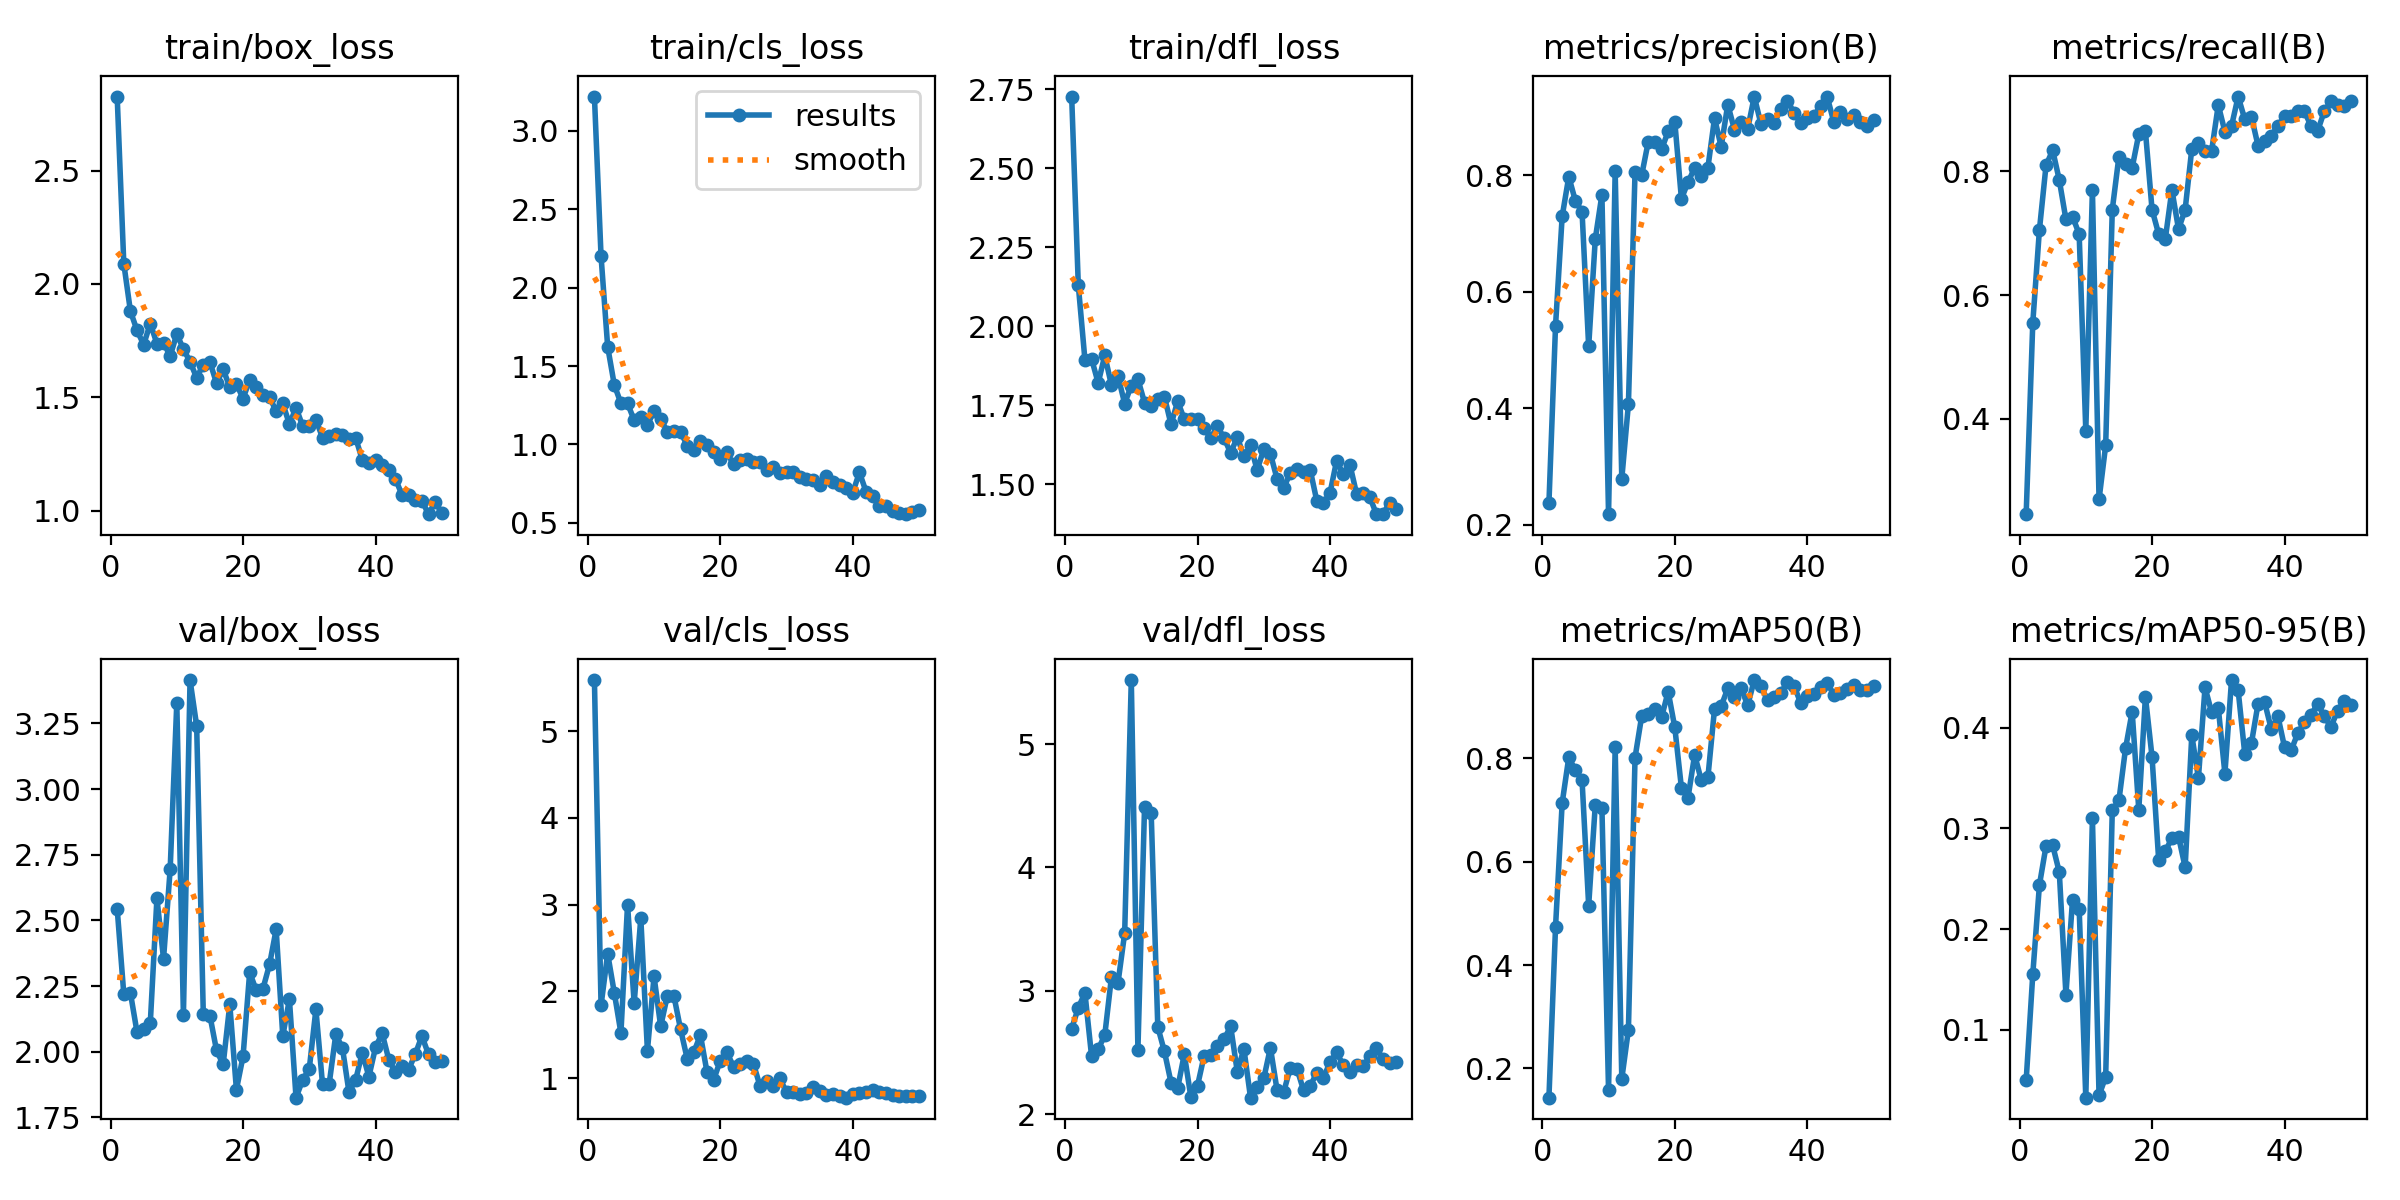

The file beside this chart, header and first rows:
epoch, time, train/box_loss, train/cls_loss, train/dfl_loss, metrics/precision(B), metrics/recall(B), metrics/mAP50(B), metrics/mAP50-95(B), val/box_loss, val/cls_loss, val/dfl_loss, lr/pg0, lr/pg1, lr/pg2
1, 44.49, 2.826, 3.219, 2.727, 0.237, 0.246, 0.1434, 0.04964, 2.545, 5.589, 2.692, 0.00012, 0.00012, 0.00012
2, 84.01, 2.089, 2.201, 2.13, 0.542, 0.5556, 0.4743, 0.1552, 2.219, 1.84, 2.862, 0.0002549, 0.0002549, 0.0002549
3, 125, 1.88, 1.623, 1.894, 0.7292, 0.7054, 0.7135, 0.2437, 2.224, 2.435, 2.982, 0.0003842, 0.0003842, 0.0003842
4, 163.1, 1.795, 1.38, 1.898, 0.7974, 0.8095, 0.802, 0.2827, 2.074, 1.984, 2.472, 0.0005079, 0.0005079, 0.0005079
5, 202.4, 1.732, 1.263, 1.821, 0.7555, 0.834, 0.7764, 0.2833, 2.086, 1.52, 2.524, 0.0006261, 0.0006261, 0.0006261
6, 239.4, 1.825, 1.262, 1.908, 0.7372, 0.7857, 0.7578, 0.2566, 2.11, 3.001, 2.641, 0.0007388, 0.0007388, 0.0007388
7, 276.7, 1.737, 1.154, 1.814, 0.506, 0.7222, 0.5151, 0.1349, 2.583, 1.864, 3.108, 0.000846, 0.000846, 0.000846
8, 315, 1.741, 1.173, 1.842, 0.6907, 0.7267, 0.7103, 0.2294, 2.354, 2.847, 3.066, 0.0009475, 0.0009475, 0.0009475
9, 352.8, 1.681, 1.126, 1.756, 0.7663, 0.6984, 0.7036, 0.2203, 2.694, 1.317, 3.466, 0.001044, 0.001044, 0.001044
10, 391.2, 1.779, 1.211, 1.813, 0.2184, 0.381, 0.1583, 0.03244, 3.328, 2.173, 5.52, 0.001134, 0.001134, 0.001134
11, 430.6, 1.712, 1.164, 1.833, 0.8066, 0.7698, 0.8214, 0.3106, 2.139, 1.598, 2.522, 0.001219, 0.001219, 0.001219
12, 469.3, 1.657, 1.082, 1.759, 0.2792, 0.2698, 0.1799, 0.03464, 3.415, 1.947, 4.491, 0.001298, 0.001298, 0.001298
13, 507.4, 1.586, 1.086, 1.75, 0.4073, 0.3571, 0.2749, 0.0532, 3.24, 1.947, 4.444, 0.001372, 0.001372, 0.001372
14, 546, 1.644, 1.082, 1.77, 0.8051, 0.7381, 0.8014, 0.3182, 2.145, 1.565, 2.706, 0.001441, 0.001441, 0.001441
15, 584.8, 1.656, 0.9921, 1.778, 0.7997, 0.8237, 0.8812, 0.3279, 2.137, 1.226, 2.508, 0.001446, 0.001446, 0.001446
16, 628.6, 1.562, 0.9663, 1.69, 0.8575, 0.8122, 0.8859, 0.3796, 2.005, 1.298, 2.255, 0.001406, 0.001406, 0.001406
17, 668.6, 1.623, 1.021, 1.763, 0.8566, 0.8058, 0.8959, 0.4162, 1.952, 1.497, 2.209, 0.001366, 0.001366, 0.001366
18, 711.4, 1.545, 0.9963, 1.706, 0.8442, 0.8598, 0.8791, 0.3186, 2.18, 1.068, 2.485, 0.001327, 0.001327, 0.001327
19, 752.1, 1.559, 0.9529, 1.706, 0.8749, 0.8651, 0.9291, 0.431, 1.856, 0.9815, 2.136, 0.001287, 0.001287, 0.001287
20, 792, 1.494, 0.9086, 1.708, 0.8918, 0.7381, 0.8598, 0.3712, 1.982, 1.201, 2.23, 0.001248, 0.001248, 0.001248
21, 830.5, 1.576, 0.9489, 1.678, 0.7594, 0.6984, 0.7431, 0.269, 2.302, 1.297, 2.474, 0.001208, 0.001208, 0.001208
22, 868.8, 1.544, 0.8725, 1.646, 0.7879, 0.6905, 0.7239, 0.2776, 2.234, 1.133, 2.481, 0.001168, 0.001168, 0.001168
23, 907.6, 1.511, 0.9039, 1.684, 0.8124, 0.7698, 0.8068, 0.2902, 2.239, 1.16, 2.55, 0.001129, 0.001129, 0.001129
24, 945.8, 1.502, 0.9078, 1.647, 0.7983, 0.7064, 0.7572, 0.2919, 2.332, 1.193, 2.606, 0.001089, 0.001089, 0.001089
25, 991.2, 1.437, 0.8904, 1.6, 0.8128, 0.7381, 0.7633, 0.2615, 2.466, 1.168, 2.711, 0.00105, 0.00105, 0.00105
26, 1031, 1.473, 0.8906, 1.649, 0.8977, 0.836, 0.8956, 0.3928, 2.06, 0.908, 2.344, 0.00101, 0.00101, 0.00101
27, 1071, 1.381, 0.8381, 1.59, 0.8487, 0.8456, 0.9006, 0.35, 2.2, 0.9731, 2.528, 0.0009704, 0.0009704, 0.0009704
28, 1110, 1.454, 0.8574, 1.624, 0.921, 0.8324, 0.9353, 0.4403, 1.825, 0.9042, 2.133, 0.0009308, 0.0009308, 0.0009308
29, 1149, 1.373, 0.8176, 1.546, 0.8783, 0.8333, 0.9191, 0.4153, 1.892, 0.9967, 2.217, 0.0008912, 0.0008912, 0.0008912
30, 1194, 1.373, 0.8236, 1.611, 0.8909, 0.907, 0.9368, 0.42, 1.935, 0.8365, 2.289, 0.0008516, 0.0008516, 0.0008516
31, 1237, 1.401, 0.8253, 1.597, 0.8789, 0.8638, 0.9022, 0.3546, 2.161, 0.8447, 2.538, 0.000812, 0.000812, 0.000812
32, 1282, 1.321, 0.79, 1.518, 0.9348, 0.873, 0.9514, 0.4475, 1.876, 0.8154, 2.196, 0.0007724, 0.0007724, 0.0007724
33, 1323, 1.33, 0.7781, 1.489, 0.8879, 0.9206, 0.9399, 0.4373, 1.877, 0.8336, 2.177, 0.0007328, 0.0007328, 0.0007328
34, 1362, 1.339, 0.772, 1.536, 0.8955, 0.8839, 0.9119, 0.3742, 2.066, 0.8964, 2.373, 0.0006932, 0.0006932, 0.0006932
35, 1402, 1.332, 0.7411, 1.551, 0.8888, 0.8883, 0.9188, 0.3846, 2.015, 0.8464, 2.369, 0.0006536, 0.0006536, 0.0006536
36, 1441, 1.318, 0.796, 1.538, 0.9135, 0.8413, 0.9266, 0.4239, 1.845, 0.8105, 2.193, 0.000614, 0.000614, 0.000614
37, 1480, 1.321, 0.7595, 1.547, 0.9276, 0.8492, 0.9473, 0.4254, 1.893, 0.8135, 2.226, 0.0005744, 0.0005744, 0.0005744
38, 1520, 1.224, 0.7429, 1.449, 0.907, 0.8571, 0.9406, 0.3987, 1.996, 0.7937, 2.335, 0.0005348, 0.0005348, 0.0005348
39, 1559, 1.21, 0.7194, 1.441, 0.8895, 0.873, 0.907, 0.4116, 1.905, 0.7752, 2.29, 0.0004952, 0.0004952, 0.0004952
40, 1600, 1.222, 0.6921, 1.473, 0.8977, 0.8889, 0.9211, 0.3809, 2.016, 0.8153, 2.423, 0.0004556, 0.0004556, 0.0004556
41, 1639, 1.2, 0.8223, 1.575, 0.9021, 0.8889, 0.9249, 0.3776, 2.07, 0.8242, 2.499, 0.000416, 0.000416, 0.000416
42, 1678, 1.181, 0.6996, 1.532, 0.9177, 0.8968, 0.9377, 0.3947, 1.97, 0.8452, 2.396, 0.0003764, 0.0003764, 0.0003764
43, 1717, 1.14, 0.6713, 1.563, 0.9346, 0.8968, 0.9459, 0.406, 1.921, 0.8589, 2.342, 0.0003368, 0.0003368, 0.0003368
44, 1756, 1.069, 0.6101, 1.471, 0.8916, 0.873, 0.9231, 0.4129, 1.946, 0.8412, 2.398, 0.0002972, 0.0002972, 0.0002972
45, 1797, 1.068, 0.6065, 1.472, 0.9079, 0.8651, 0.927, 0.424, 1.932, 0.8288, 2.387, 0.0002576, 0.0002576, 0.0002576
46, 1836, 1.048, 0.5744, 1.461, 0.8958, 0.8968, 0.9335, 0.4119, 1.991, 0.802, 2.467, 0.000218, 0.000218, 0.000218
47, 1875, 1.044, 0.5603, 1.406, 0.9031, 0.9127, 0.9421, 0.4007, 2.06, 0.7997, 2.535, 0.0001784, 0.0001784, 0.0001784
48, 1915, 0.984, 0.5553, 1.408, 0.8909, 0.9073, 0.9329, 0.417, 1.99, 0.7981, 2.443, 0.0001388, 0.0001388, 0.0001388
49, 1963, 1.037, 0.5689, 1.442, 0.8844, 0.9048, 0.9319, 0.4268, 1.963, 0.7995, 2.412, 9.92e-05, 9.92e-05, 9.92e-05
50, 2005, 0.9906, 0.5816, 1.422, 0.8947, 0.9127, 0.9395, 0.4229, 1.966, 0.7927, 2.422, 5.96e-05, 5.96e-05, 5.96e-05
